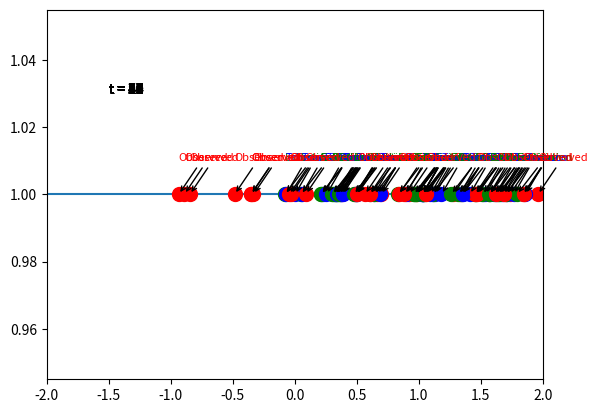

Write Python code to recreate this figure.
# -*- coding: utf-8 -*-
#!/usr/bin/env python
import numpy as np
import math
import random
import time
import matplotlib.pyplot as plt
import matplotlib.animation as animation

# 単位行列
I = np.matrix([[1 , 0],
               [0, 1]])

class KalmanFilter:
    def __init__(self):
        self.mx_timestep = 50
        self.dt = 0.1
        self.mean_a = 0
        self.sigma_a = 1
        self.mean_z = 0
        self.sigma_z = 1
        # 状態方程式
        self.fk = np.array([ [1, self.dt], [0, 1] ])
        self.gk = np.array([ [self.dt**2/2] , [self.dt] ] )
        self.xk_1 = np.array([ [0.0] , [0.0] ])
        self.wk = 0.0 ## 加速度のノイズ
        # 観測方程式
        self.hk = np.matrix([
                1,
                0
             ])
        self.zk = np.array([ [0.0] , [0.0] ])
        self.vk = 0.0 ## 観測値のノイズ
        # 予測
        self.pk_1 = np.array([ [1, 0], [0, 0] ]) ## 位置の共分散: P
        self.qk   = (self.sigma_a**2) * self.gk * self.gk.T ## 加速度の共分散: Q
        self.rk   = np.array([self.sigma_z**2]) ## 観測値の共分散: R
    
    def system(self, xk_1):
        self.wk = np.random.normal(self.mean_a, self.sigma_a)
        xk = np.dot(self.fk, xk_1) + self.gk*self.wk
        return xk

    def observation(self, xk):
        self.vk = np.random.normal(self.mean_z, self.sigma_z)
        zk = np.dot(self.hk, xk) + self.vk
        return zk
    
    def prediction(self, zk , xk):
        pk = np.dot(np.dot(self.fk, self.pk_1), self.fk.T) + self.qk
        ek = zk - np.dot(self.hk, xk)
        sk = self.rk + np.dot(np.dot(self.hk, pk),self.hk.T)
        kk = pk * self.hk.T/ sk
        xk = xk + kk*ek
        pk = (I - kk * self.hk) * pk
        print(xk)
        return xk, pk

    def main(self):
        # グラフ作成
        fig = plt.figure()
        ax1 = fig.add_subplot(1, 1, 1)
        # 直線描画
        ax1.set_xlim([-2, 2])
        ax1.axhline(y=1)
        # トロッコ描画
        ims = []
        timestep = 0
        obs_error = 0
        kalman_error = 0
        while(timestep < self.mx_timestep):
            timestep += 1
            xk_sys = self.system(self.xk_1) ## 状態方程式で解いた現在の位置、速度
            zk_obs = self.observation(xk_sys) ## 観測方程式から得られた現在の位置、速度
            self.xk_1, self.pk_1 = self.prediction(zk_obs, xk_sys) ## 予測・更新から得られた位置、速度
            obs_error += (xk_sys[0] - zk_obs)**2
            kalman_error += (self.xk_1[0] - xk_sys[0])**2
            
            txt1 = ax1.annotate("Torocco", (xk_sys[0], 1.0), (xk_sys[0], 1.01), arrowprops=dict(arrowstyle="->"), fontsize=8, color = "blue")
            txt2 = ax1.annotate("Observed", (zk_obs[0], 1.0), (zk_obs[0], 1.01), arrowprops=dict(arrowstyle="->"), fontsize=8, color = "red")
            txt3 = ax1.annotate("Estimation", (self.xk_1[0], 1.0), (self.xk_1[0], 1.01), arrowprops=dict(arrowstyle="->"), fontsize=8, color = "green")
            loop_time = ax1.text(-1.5, 1.03,"t = "+str(timestep), fontsize = 10)
            im1 = ax1.plot(xk_sys[0], 1.0, "blue", marker = 'o', markersize = 10)
            im2 = ax1.plot(zk_obs[0], 1.0, "red", marker = 'o', markersize = 10)
            im3 = ax1.plot(self.xk_1[0], 1.0, "green", marker = 'o', markersize = 10 )
            ims.append(im1 + im2 + [txt1] + [txt2] + [loop_time] + im3 + [txt3])
            time.sleep(0.1)

        ani = animation.ArtistAnimation(fig, ims, interval=300)
        plt.show()
        print(obs_error, kalman_error)

if __name__ == "__main__":
    kalman = KalmanFilter()
    kalman.main()
